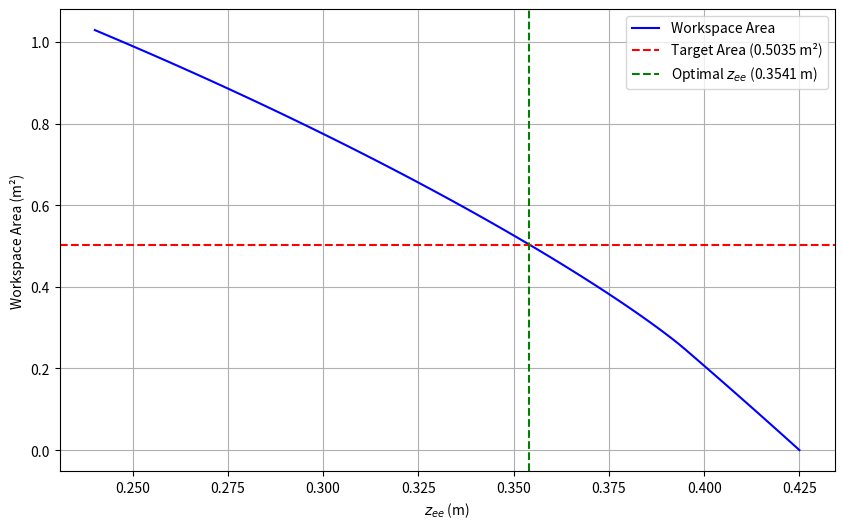

The script that saved this image:
import numpy as np
import matplotlib.pyplot as plt
from matplotlib.image import imread
from scipy.optimize import minimize_scalar

# --- Units ---
# 725px = 200mm, so 1px = 200/725 mm = 0.2759mm = 0.0002759m
px_to_m = 200 / 725 / 1000  # conversion factor from pixels to meters
m_to_px = 1 / px_to_m  # conversion factor from meters to pixels

# Image dimensions in meters
img_width_px = 2000
img_height_px = 2000
img_width_m = img_width_px * px_to_m
img_height_m = img_height_px * px_to_m

# Define plot boundaries in meters
x_min, x_max = -img_width_m / 2, img_width_m / 2
y_min, y_max = -img_height_m / 2, img_height_m / 2

# Plot limits (expanded beyond image dimensions)
plot_margin = 1  # meters of extra space around the image
plot_x_min, plot_x_max = x_min - plot_margin, x_max + plot_margin
plot_y_min, plot_y_max = y_min - plot_margin, y_max + plot_margin

# Constants
# z_base = 0.3542  # meters
l_torso = 0.245  # meters
l_ext = 0.05  # meters
l_arm = 0.28 + 0.28 + 0.11  # meters
x_origin = 0.0  # meters
y_origin = 0.0  # meters

# --- Optimization parameters ---
pitch_for_optimization = 0  # degrees
target_radius = 0.3  # meters
target_area = 0.0  # m²
if 0.2 >= target_radius:
    # The circles don't overlap
    A = 2 * np.pi * target_radius**2
else:
    # The circles overlap
    print(f"Circles overlap, r={target_radius:.4f}m")
    zeta = np.arccos(0.2 / target_radius)
    target_area = 2 * np.pi * target_radius**2 - 2 * target_radius**2 * (
        zeta - 0.5 * np.sin(2 * zeta)
    )
print(f"Target area: {target_area:.4f} m²")


# Note that pitch is in degrees
def contour_per_pitch(pitch: float, custom_z_base=None):
    # Use custom z_base if provided, otherwise use default
    z_base_val = custom_z_base

    # Convert pitch to radians
    pitch_rad = np.deg2rad(pitch)

    # Get shoulder positions
    # For negative pitch, the shoulders move backward (negative x)
    right_shoulder_x, right_shoulder_y = (
        0.03527 + (l_torso + l_ext) * np.sin(pitch_rad),
        -0.2,  # Right shoulder is negative y (to the right of center)
    )
    left_shoulder_x, left_shoulder_y = right_shoulder_x, 0.2

    # Get vertical position of the shoulders
    shoulder_z = z_base_val + l_torso
    shoulder_z = shoulder_z + (l_torso + l_ext) * (np.cos(pitch_rad) - 1)

    # Get radius of contour using Pythagorean theorem
    r_squared = l_arm**2 - shoulder_z**2
    if r_squared < 0:
        print(
            f"Warning: At pitch {pitch}°, arm cannot reach floor (shoulder_z = {shoulder_z}m, l_arm = {l_arm}m)"
        )
        r = 0  # No reachable area
    else:
        r = np.sqrt(r_squared)

    # Generate circular contour points
    angles = np.linspace(0, 2 * np.pi, 100)

    # Right arm contour
    right_x = right_shoulder_x + r * np.cos(angles)
    right_y = right_shoulder_y + r * np.sin(angles)

    # Left arm contour
    left_x = left_shoulder_x + r * np.cos(angles)
    left_y = left_shoulder_y + r * np.sin(angles)
    return {
        "right_arm": (right_x, right_y),
        "left_arm": (left_x, left_y),
        "right_shoulder": (right_shoulder_x, right_shoulder_y),
        "left_shoulder": (left_shoulder_x, left_shoulder_y),
        "radius": r,
        "shoulder_z": shoulder_z,
    }


def calculate_workspace_area(pitch=0, custom_z_base=None):
    """
    Calculate the area of the workspace, accounting for overlap between the two arms.
    Uses a Monte Carlo approach to find the area.

    Parameters:
    -----------
    pitch : float
        The pitch angle in degrees
    custom_z_base : float or None
        Custom z_base value. If None, uses the default z_base

    Returns:
    --------
    float : The area of the workspace in square meters
    """
    contours = contour_per_pitch(pitch, custom_z_base)

    if contours["radius"] <= 0:
        return 0.0  # No reachable area

    # Extract radius
    r = contours["radius"]

    A = 0.0
    if 0.2 >= r:
        # The circles don't overlap
        A = 2 * np.pi * r**2
    else:
        # The circles overlap
        zeta = np.arccos(0.2 / r)
        A = 2 * np.pi * r**2 - 2 * r**2 * (zeta - 0.5 * np.sin(2 * zeta))

    return A


# This is a numerical solution
def find_z_base_for_target_area(target_area, pitch=0):
    """
    Find the z_base value that gives a workspace with the target area.

    Parameters:
    -----------
    target_area : float
        The desired workspace area in square meters
    pitch : float
        The pitch angle in degrees

    Returns:
    --------
    float : The z_base value that gives the target area
    float : The actual area achieved with the returned z_base
    """

    def objective(z_val):
        # Calculate the difference between the achieved area and the target area
        area = calculate_workspace_area(pitch=pitch, custom_z_base=z_val)
        return abs(area - target_area)

    min_z_base = 0.2401  # The height of the holonomic base is the minimum
    max_z_base = l_arm - l_torso

    result = minimize_scalar(
        objective, bounds=(min_z_base, max_z_base), method="bounded"
    )

    optimal_z_base = result.x
    achieved_area = calculate_workspace_area(pitch=pitch, custom_z_base=optimal_z_base)

    return optimal_z_base, achieved_area


# --- Load image and prepare plot ---
try:
    img = imread("../../assets/reachy-top-200x200.png")
    # Rotate image 180 degrees
    img = np.rot90(img, k=2)
    has_image = True
except FileNotFoundError:
    has_image = False
    print("Image file not found, proceeding without background image.")


# Calculate figure size in inches to match the image scale
inches_per_meter = 39.37  # 1 meter = 39.37 inches
target_width = 10  # inches
scale_factor = target_width / (img_width_m * inches_per_meter)
fig_width = target_width
fig_height = img_height_m * inches_per_meter * scale_factor
fig, ax = plt.subplots(figsize=(fig_width, fig_height), dpi=100)

if has_image:
    # When displaying the image, we need to make sure the coordinate system aligns
    # x-axis: forward (positive to the top of the image) -> now y-axis
    # y-axis: left (positive to the left of the image) -> now x-axis

    shift_x = 0.03527
    shifted_x_min = x_min + shift_x
    shifted_x_max = x_max + shift_x
    shifted_y_min = y_min
    shifted_y_max = y_max

    ax.imshow(
        img,
        extent=[shifted_y_min, shifted_y_max, shifted_x_min, shifted_x_max],
        origin="lower",
        alpha=1,
    )

    # Add axis lines to show the origin
    ax.axhline(y=0, color="k", linestyle="--", alpha=0.3)
    ax.axvline(x=0, color="k", linestyle="--", alpha=0.3)


# Find z_base for target area
optimal_z_base, achieved_area = find_z_base_for_target_area(
    target_area, pitch=pitch_for_optimization
)
print(f"\n--- Optimization Result ---")
print(f"Target area: {target_area:.4f} m²")
print(f"Optimal z_base: {optimal_z_base:.4f} m")
print(f"Achieved area: {achieved_area:.4f} m²")

# Create a new figure for the workspace area vs z_base plot
plt.figure(figsize=(10, 6))

# Generate z_base values to plot
z_base_values = np.linspace(0.2401, l_arm - l_torso, 100)
area_values = [
    calculate_workspace_area(pitch=pitch_for_optimization, custom_z_base=z)
    for z in z_base_values
]

# Plot the relationship
plt.plot(z_base_values, area_values, "b-", label="Workspace Area")
plt.axhline(
    y=target_area,
    color="r",
    linestyle="--",
    label=f"Target Area ({target_area:.4f} m²)",
)
plt.axvline(
    x=optimal_z_base,
    color="g",
    linestyle="--",
    label=rf"Optimal $z_{{ee}}$ ({optimal_z_base:.4f} m)",
)

# Add labels and title
plt.xlabel(r"$z_{ee}$ (m)")
plt.ylabel("Workspace Area (m²)")
# plt.title("Workspace Area vs z_base")
plt.grid(True)
plt.legend()

# Show all plots
plt.show()
